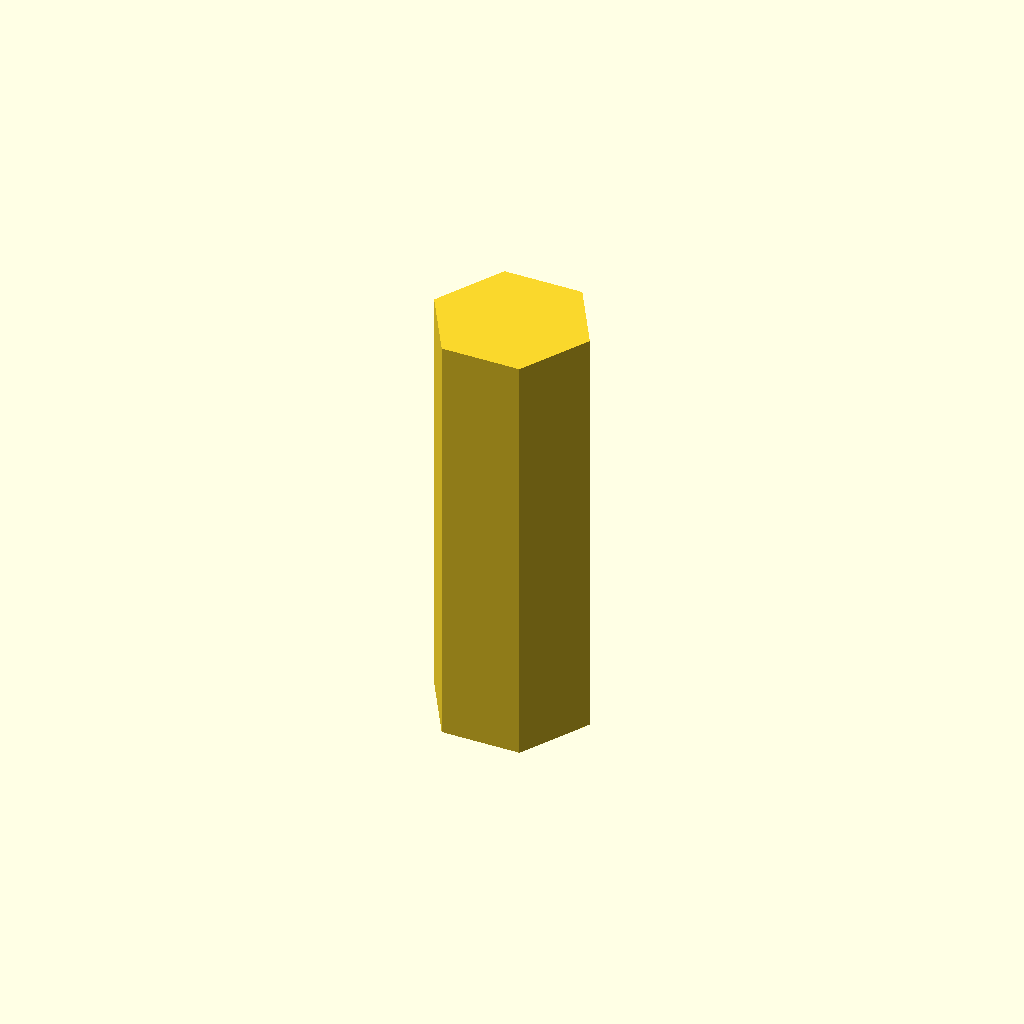
Cell 1: rendered with the file's own defaults.
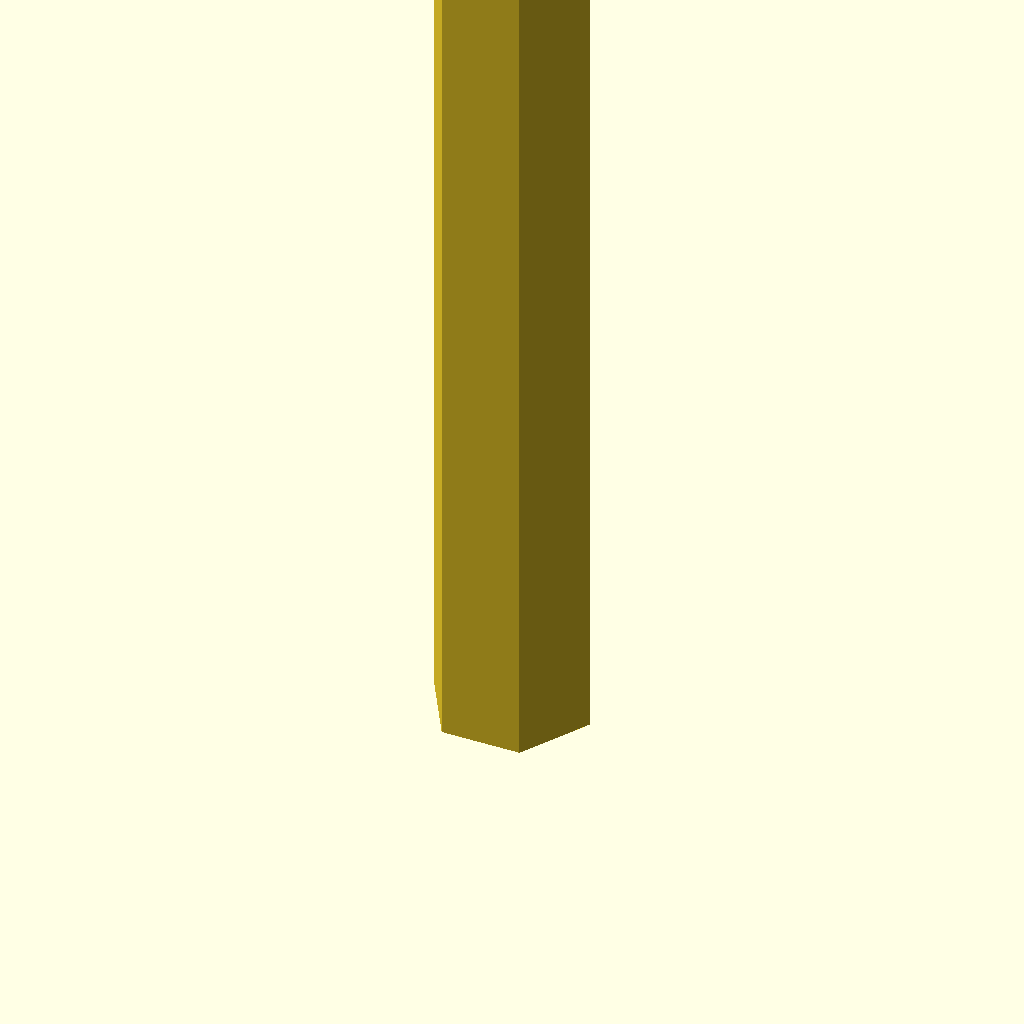
Cell 2: profile_height = 60 (everything else at default).
All cells are drawn from one camera (rotation 55°, 0°, 25°, orthographic, colour scheme Cornfield), so only the parameter changes between them.
Source of the model, optional_data/data/sketch1/keybars/part_0045.scad:
$fn = 32;

// ----------------------------------------------------------------------
// Key bar: hex key, 30 mm thick
// ----------------------------------------------------------------------

// --- parameters (mm) ---
profile_height = 30;      // extrusion height
profile_points = 6;       // points of the closed outline

profile = [[11.004, 4.765], [8.253, 9.53], [2.751, 9.53], [0, 4.765], [2.751, 0], [8.253, 0]];  // single closed polygon, 6 points, counter clockwise

// --- the one profile operation ---
linear_extrude(height = profile_height) polygon(points = profile);
Customizer parameters (derived from the source; name, type, default, range or options):
profile_height: number, default 30
profile_points: number, default 6
